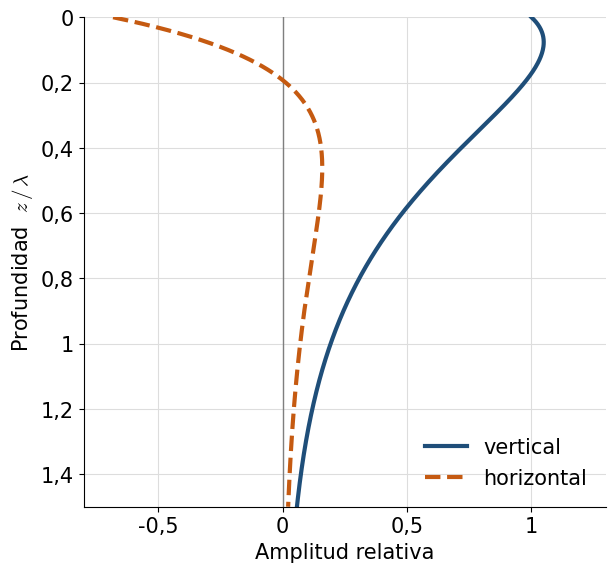

Write the Python code that produced this figure. (Note: this script raises an exception after producing the figure.)
"""Amplitud de la onda Rayleigh con la profundidad en un semiespacio homogéneo (nu = 0,25).
Solución clásica de Lamb: q = sqrt(1 - c²/Vp²), s = sqrt(1 - c²/Vs²), k = 2*pi/lambda.
u(z) ∝ -exp(-q k z) + 2 q s/(1+s²) exp(-s k z)   (horizontal)
w(z) ∝ -q exp(-q k z) + 2 q/(1+s²) exp(-s k z)   (vertical)
Como en Foti et al. (2014), cap. 2, fig. 2.16 (cualitativa); aquí calculada."""
import numpy as np
from scipy.optimize import brentq
import matplotlib
matplotlib.use("Agg")
import matplotlib.pyplot as plt
import matplotlib.ticker

NAVY, ORANGE, GRAY = "#1F4E79", "#C55A11", "#7F7F7F"
plt.rcParams.update({"font.family": "Arial", "font.size": 15, "mathtext.fontset": "cm"})

nu = 0.25
kappa2 = 2 * (1 - nu) / (1 - 2 * nu)          # (Vp/Vs)²
f = lambda x: (2 - x) ** 2 - 4 * np.sqrt(1 - x / kappa2) * np.sqrt(1 - x)   # x = (c/Vs)²
x = brentq(f, 0.5, 0.99)
q, s = np.sqrt(1 - x / kappa2), np.sqrt(1 - x)
z = np.linspace(0, 1.5, 600)                  # z / lambda
k = 2 * np.pi
u = -np.exp(-q * k * z) + 2 * q * s / (1 + s * s) * np.exp(-s * k * z)
w = -q * np.exp(-q * k * z) + 2 * q / (1 + s * s) * np.exp(-s * k * z)
u, w = u / abs(w[0]), w / abs(w[0])
print(f"c/Vs = {np.sqrt(x):.4f}; |w/u| en superficie = {abs(w[0] / u[0]):.2f}; u cambia de signo en z/λ = {z[np.argmax(np.sign(u) != np.sign(u[0]))]:.3f}")

fig, ax = plt.subplots(figsize=(6.4, 6), dpi=200)
ax.axvline(0, color=GRAY, lw=1)
ax.plot(abs(w[0]) * w / w[0], z, color=NAVY, lw=3, label="vertical")
ax.plot(u * np.sign(w[0]) * np.sign(w[0]), z, color=ORANGE, lw=3, ls="--", label="horizontal")
ax.invert_yaxis(); ax.set_ylim(1.5, 0); ax.set_xlim(-0.8, 1.3)
ax.set_xlabel("Amplitud relativa"); ax.set_ylabel(r"Profundidad  $z\,/\,\lambda$")
fmt = matplotlib.ticker.FuncFormatter(lambda v, _: f"{v:g}".replace(".", ","))
ax.xaxis.set_major_formatter(fmt); ax.yaxis.set_major_formatter(fmt)
ax.legend(frameon=False, loc="lower right")
for sp in ("top", "right"): ax.spines[sp].set_visible(False)
ax.grid(True, color="#DDDDDD", lw=0.8)
fig.tight_layout(); fig.savefig(__file__.replace(".py", ".png"))
